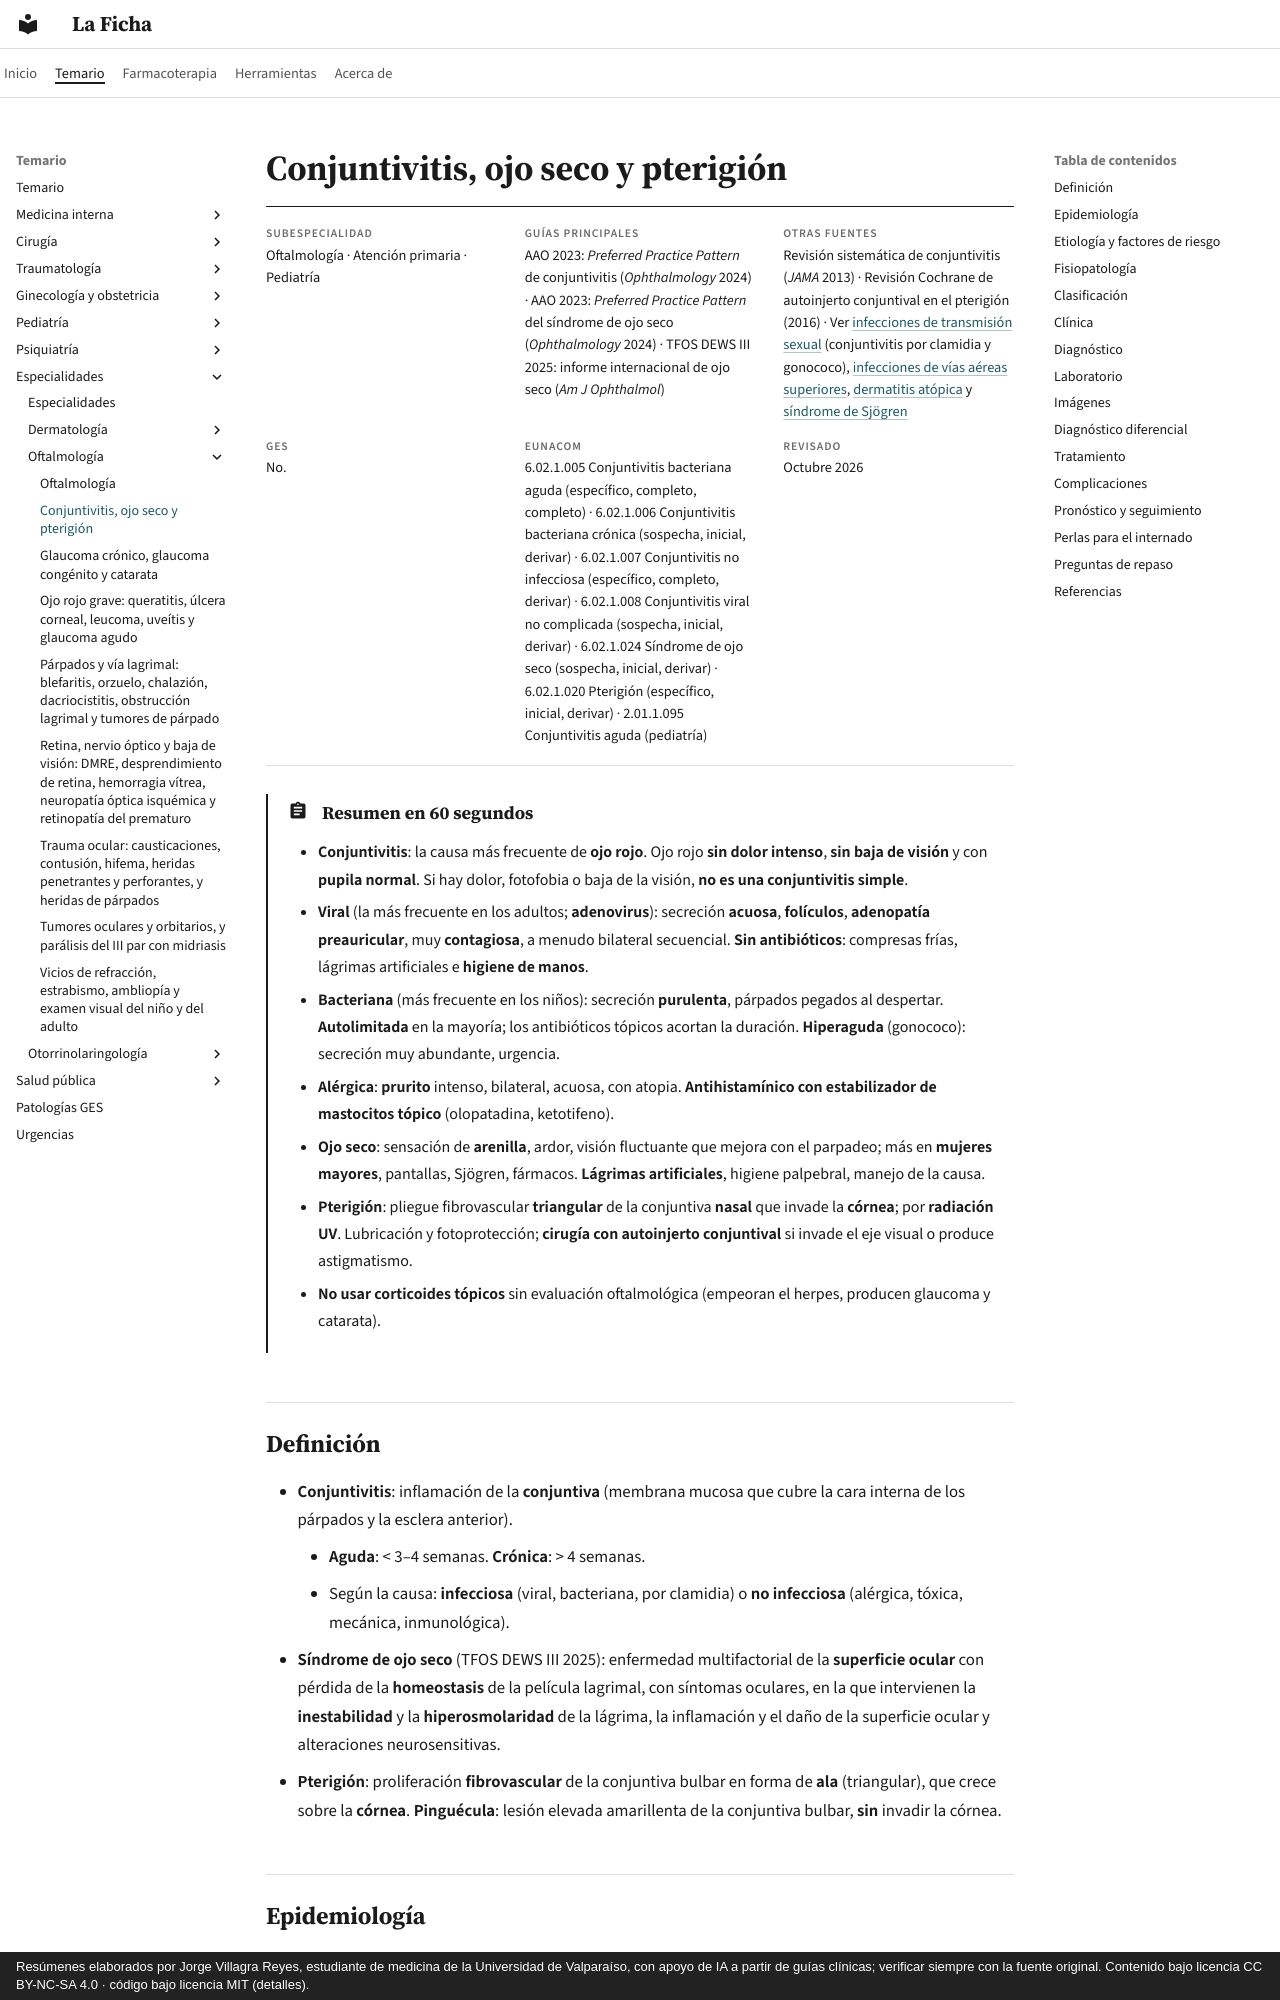

repository: jorgevillagrareyes-dotcom/laficha · page: especialidades/oftalmologia/conjuntivitis-ojo-seco-y-pterigion.html · generator: mkdocs · copyright: Resúmenes elaborados por Jorge Villagra Reyes, estudiante de medicina de la Universidad de Valparaíso, con apoyo de IA a partir de guías clínicas; verificar siempre con la fuente original. Contenido bajo licencia CC BY-NC-SA 4.0 · código bajo licencia MIT (detalles).

---
tags:
  - Oftalmología
  - Frecuente en sala
---

# Conjuntivitis, ojo seco y pterigión

<div class="ficha" markdown>

**Subespecialidad**
Oftalmología · Atención primaria · Pediatría

**Guías principales**
AAO 2023: *Preferred Practice Pattern* de conjuntivitis (*Ophthalmology* 2024) · AAO 2023: *Preferred Practice Pattern* del síndrome de ojo seco (*Ophthalmology* 2024) · TFOS DEWS III 2025: informe internacional de ojo seco (*Am J Ophthalmol*)

**Otras fuentes**
Revisión sistemática de conjuntivitis (*JAMA* 2013) · Revisión Cochrane de autoinjerto conjuntival en el pterigión (2016) · Ver [infecciones de transmisión sexual](../../infectologia/infecciones-de-transmision-sexual-y-sifilis.md) (conjuntivitis por clamidia y gonococo), [infecciones de vías aéreas superiores](../../respiratorio/infecciones-de-vias-aereas-superiores.md), [dermatitis atópica](../dermatologia/dermatitis-atopica-contacto-seborreica-y-del-panal.md) y [síndrome de Sjögren](../../reumatologia/lupus-y-otras-mesenquimopatias.md)

**GES**
No.

**EUNACOM**
6.02.1.005 Conjuntivitis bacteriana aguda (específico, completo, completo) · 6.02.1.006 Conjuntivitis bacteriana crónica (sospecha, inicial, derivar) · 6.02.1.007 Conjuntivitis no infecciosa (específico, completo, derivar) · 6.02.1.008 Conjuntivitis viral no complicada (sospecha, inicial, derivar) · 6.02.1.024 Síndrome de ojo seco (sospecha, inicial, derivar) · 6.02.1.020 Pterigión (específico, inicial, derivar) · 2.01.1.095 Conjuntivitis aguda (pediatría)

**Revisado**
Octubre 2026

</div>

!!! abstract "Resumen en 60 segundos"
    - **Conjuntivitis**: la causa más frecuente de **ojo rojo**. Ojo rojo **sin dolor intenso**, **sin baja de visión** y con **pupila normal**. Si hay dolor, fotofobia o baja de la visión, **no es una conjuntivitis simple**.
    - **Viral** (la más frecuente en los adultos; **adenovirus**): secreción **acuosa**, **folículos**, **adenopatía preauricular**, muy **contagiosa**, a menudo bilateral secuencial. **Sin antibióticos**: compresas frías, lágrimas artificiales e **higiene de manos**.
    - **Bacteriana** (más frecuente en los niños): secreción **purulenta**, párpados pegados al despertar. **Autolimitada** en la mayoría; los antibióticos tópicos acortan la duración. **Hiperaguda** (gonococo): secreción muy abundante, urgencia.
    - **Alérgica**: **prurito** intenso, bilateral, acuosa, con atopia. **Antihistamínico con estabilizador de mastocitos tópico** (olopatadina, ketotifeno).
    - **Ojo seco**: sensación de **arenilla**, ardor, visión fluctuante que mejora con el parpadeo; más en **mujeres mayores**, pantallas, Sjögren, fármacos. **Lágrimas artificiales**, higiene palpebral, manejo de la causa.
    - **Pterigión**: pliegue fibrovascular **triangular** de la conjuntiva **nasal** que invade la **córnea**; por **radiación UV**. Lubricación y fotoprotección; **cirugía con autoinjerto conjuntival** si invade el eje visual o produce astigmatismo.
    - **No usar corticoides tópicos** sin evaluación oftalmológica (empeoran el herpes, producen glaucoma y catarata).
